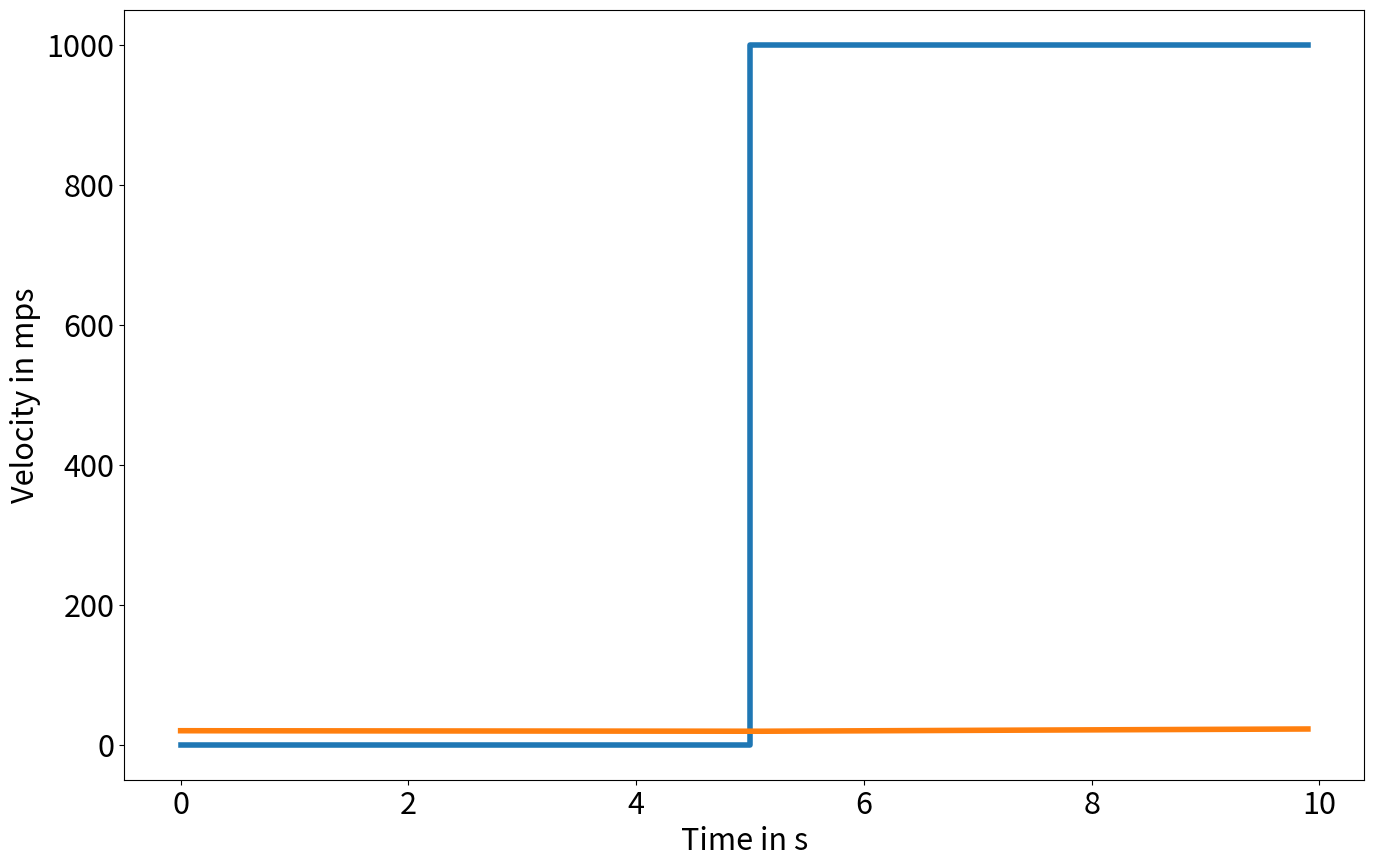
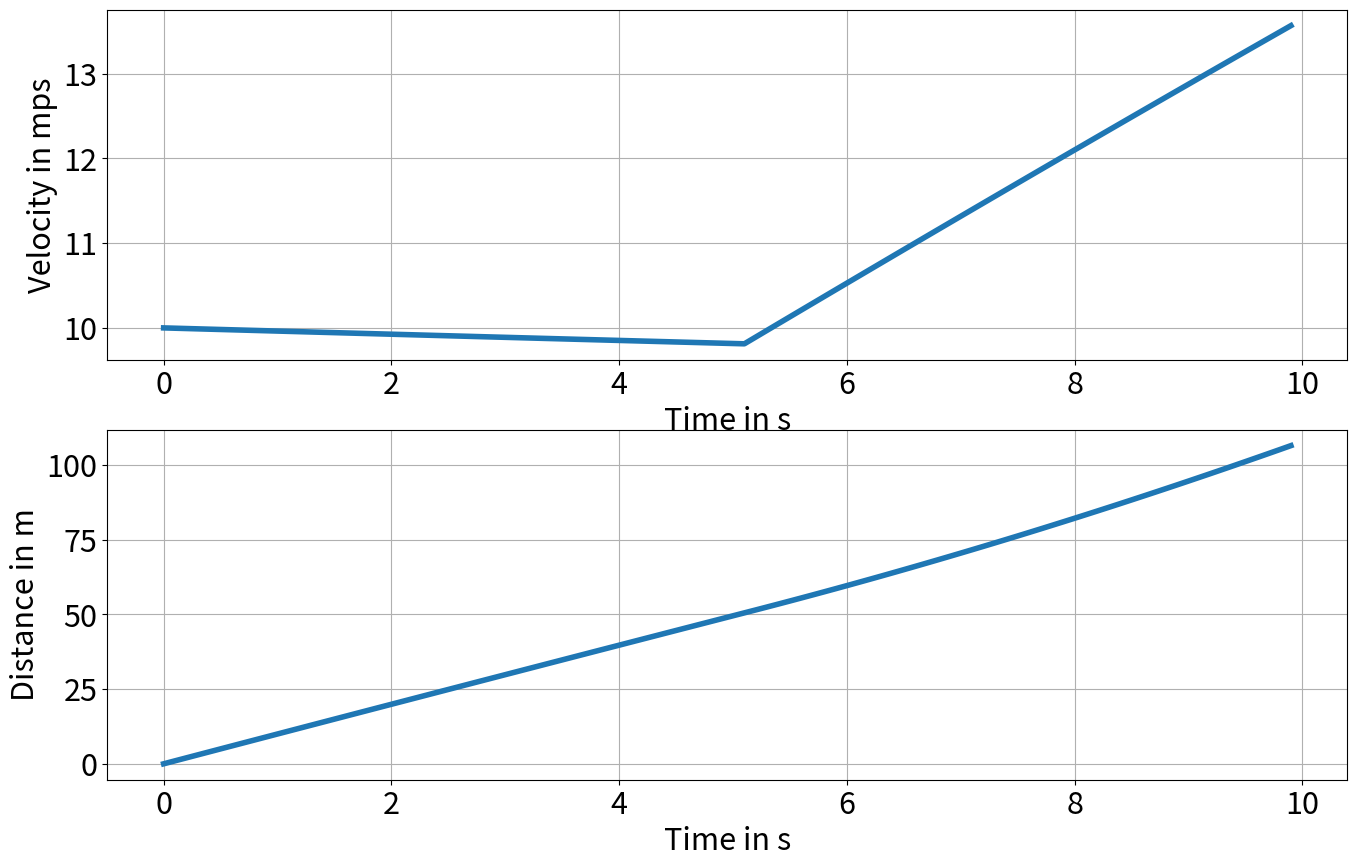

These charts were generated, in order, by the following Python code:
%matplotlib inline

import numpy as np
import matplotlib.pyplot as plt

# Specific settings for the matplotlib package used for visualization
ratio = [16, 10]
linewidth = 4
plt.rcParams["figure.figsize"] = ratio
plt.rcParams.update({"font.size": 22})

# step size for integration in seconds
tS = 0.1
# simulation time in seconds
t_end = 10

# create an array containing all time values in the interval [0, t_end[
t = np.arange(0, t_end, tS)

# Define vehicle parameters
mass = 1200 # vehicle mass
cd = 0.45 # lumped drag coefficient 

# specify the external force input (0N for the first five seconds and 1000N for the rest of the horizon)
Fx = 1000 * np.greater(t,5)

# Visualize the external force
plt.step(t, Fx, linewidth = linewidth)
plt.grid()
plt.xlabel('Time in s')
plt.ylabel('Force request in N')

# initialize the solution with all zeros
v = np.zeros(len(t))
# specify the initial condition with a certain speed
v[0] = 20

# we will now determine the solution to the differential equation specified above 
for i in range(1, t.shape[0]): 
    # apply euler forward integration (x(k+1) = x(k) + tS*d_x(k))
    v[i] = v[i-1] + tS*(Fx[i-1]/mass - cd/mass*v[i-1]**2)
    
# visualize the solution 
plt.plot(t, v, linewidth = linewidth)
plt.grid()
plt.xlabel('Time in s')
plt.ylabel('Velocity in mps')

# now we add the position dynamics 

# clear the solution with all zeros
v = np.zeros(len(t))
s = np.zeros(len(t))
# specify the initial condition with a certain speed
v[0] = 10
s[0] = 0

# solve the differential equation with euler forward and apply the same input as above 
for i in range(1, t.shape[0]): 
    # apply euler forward integration (x(k+1) = x(k) + tS*d_x(k))
    # to the velocity dynamics
    v[i] = v[i-1] + tS*(Fx[i-1]/mass - cd/mass*v[i-1]**2)
    # apply euler forward integration to the position dynamics 
    s[i] = s[i-1] + tS*v[i-1]


# visualize solution 
fig, (ax1,ax2) = plt.subplots(2,1)
ax1.plot(t, v, linewidth = linewidth)
ax1.set_xlabel('Time in s')
ax1.set_ylabel('Velocity in mps')
ax1.grid()
ax2.plot(t, s, linewidth = linewidth)
ax2.set_xlabel('Time in s')
ax2.set_ylabel('Distance in m')
ax2.grid()